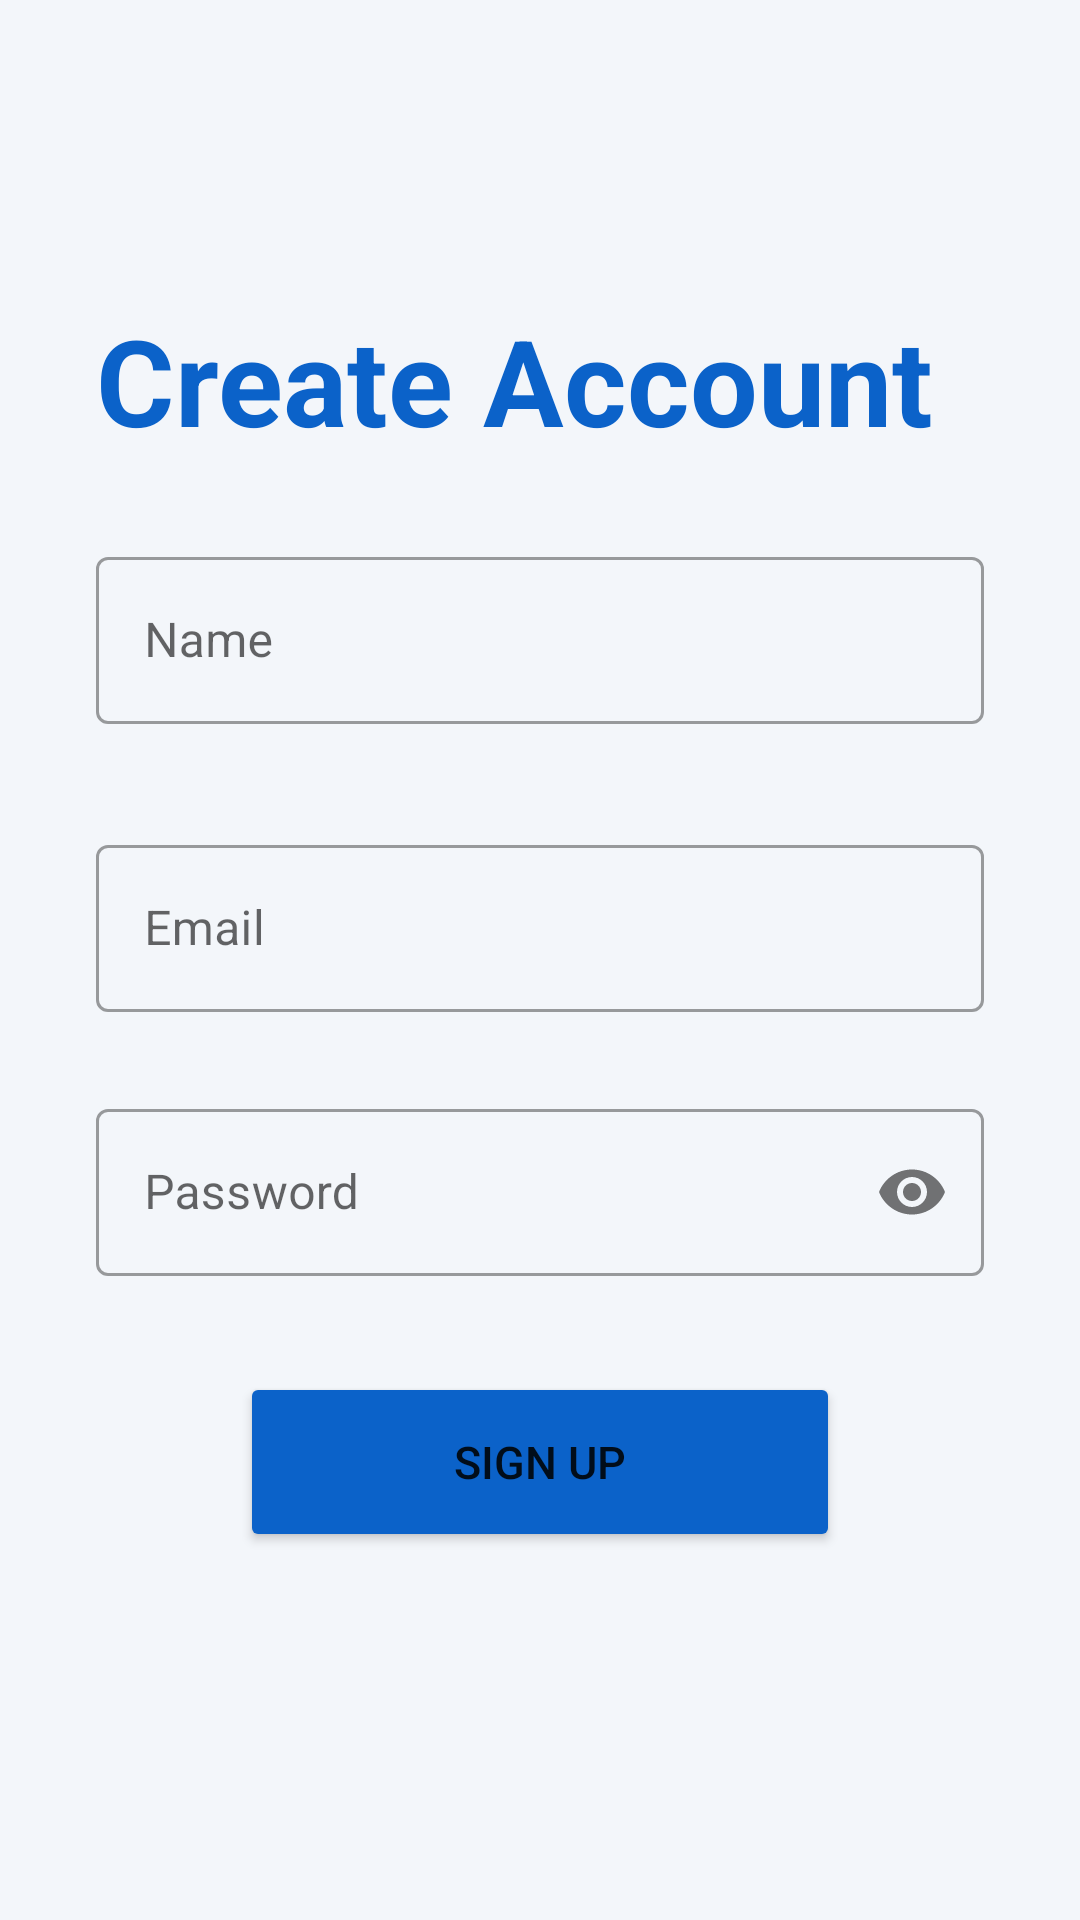

The Android layout XML behind this screen, and the referenced resources:
<!-- AndroidManifest.xml: application theme Theme.HealthyTeeth -->
<!-- res/layout/activity_register.xml -->
<?xml version="1.0" encoding="utf-8"?>
<androidx.constraintlayout.widget.ConstraintLayout xmlns:android="http://schemas.android.com/apk/res/android"
    xmlns:app="http://schemas.android.com/apk/res-auto"
    android:layout_width="match_parent"
    android:layout_height="match_parent"
    android:background="@color/white">

    <TextView
        android:id="@+id/titleTextView"
        android:layout_width="0dp"
        android:layout_height="wrap_content"
        android:layout_marginStart="32dp"
        android:layout_marginTop="100dp"
        android:layout_marginEnd="32dp"
        android:layout_marginBottom="10dp"
        android:text="@string/title_register_page"
        android:textColor="@color/blue_700"
        android:textSize="40sp"
        android:textStyle="bold"
        app:layout_constraintEnd_toEndOf="parent"
        app:layout_constraintHorizontal_bias="0.0"
        app:layout_constraintStart_toStartOf="parent"
        app:layout_constraintTop_toTopOf="parent" />

    <TextView
        android:id="@+id/nameTextView"
        android:layout_width="wrap_content"
        android:layout_height="wrap_content"
        android:layout_marginStart="32dp"
        android:layout_marginTop="8dp"
        android:textColor="@color/blue_700"
        app:layout_constraintStart_toStartOf="parent"
        app:layout_constraintTop_toBottomOf="@+id/titleTextView" />

    <com.google.android.material.textfield.TextInputLayout
        android:id="@+id/nameEditTextLayout"
        style="@style/Widget.MaterialComponents.TextInputLayout.OutlinedBox"
        android:layout_width="0dp"
        android:layout_height="wrap_content"
        android:layout_marginStart="32dp"
        android:layout_marginEnd="32dp"
        app:layout_constraintEnd_toEndOf="parent"
        app:layout_constraintStart_toStartOf="parent"
        app:layout_constraintTop_toBottomOf="@+id/nameTextView">

        <com.google.android.material.textfield.TextInputEditText
            android:id="@+id/nameEditText"
            android:hint="@string/hint_name"
            android:layout_width="match_parent"
            android:layout_height="wrap_content"
            android:ems="10"
            android:inputType="text"
            app:passwordToggleEnabled="true" />
    </com.google.android.material.textfield.TextInputLayout>

    <TextView
        android:id="@+id/emailTextView"
        android:layout_width="wrap_content"
        android:layout_height="wrap_content"
        android:layout_marginStart="32dp"
        android:layout_marginTop="16dp"
        android:textColor="@color/blue_700"
        app:layout_constraintStart_toStartOf="parent"
        app:layout_constraintTop_toBottomOf="@+id/nameEditTextLayout" />

    <com.google.android.material.textfield.TextInputLayout
        android:id="@+id/emailEditTextLayout"
        style="@style/Widget.MaterialComponents.TextInputLayout.OutlinedBox"
        android:layout_width="0dp"
        android:layout_height="wrap_content"
        android:layout_marginStart="32dp"
        android:layout_marginEnd="32dp"
        app:layout_constraintEnd_toEndOf="parent"
        app:layout_constraintHorizontal_bias="0.0"
        app:layout_constraintStart_toStartOf="parent"
        app:layout_constraintTop_toBottomOf="@+id/emailTextView">

        <com.google.android.material.textfield.TextInputEditText
            android:id="@+id/emailEditText"
            android:layout_width="match_parent"
            android:layout_height="match_parent"
            android:ems="10"
            android:hint="@string/hint_email"
            android:inputType="textEmailAddress" />
    </com.google.android.material.textfield.TextInputLayout>

    <TextView
        android:id="@+id/passwordTextView"
        android:layout_width="wrap_content"
        android:layout_height="wrap_content"
        android:layout_marginStart="32dp"
        android:layout_marginTop="8dp"
        android:textColor="@color/blue_700"
        app:layout_constraintStart_toStartOf="parent"
        app:layout_constraintTop_toBottomOf="@+id/emailEditTextLayout" />

    <com.google.android.material.textfield.TextInputLayout
        android:id="@+id/passwordEditTextLayout"
        style="@style/Widget.MaterialComponents.TextInputLayout.OutlinedBox"
        android:layout_width="0dp"
        android:layout_height="wrap_content"
        android:layout_marginStart="32dp"
        android:layout_marginEnd="32dp"
        app:layout_constraintEnd_toEndOf="parent"
        app:layout_constraintStart_toStartOf="parent"
        app:layout_constraintTop_toBottomOf="@+id/passwordTextView"
        app:passwordToggleEnabled="true">

        <com.google.android.material.textfield.TextInputEditText
            android:id="@+id/passwordEditText"
            android:layout_width="match_parent"
            android:layout_height="wrap_content"
            android:ems="10"
            android:hint="@string/hint_password"
            android:inputType="textPassword"
            android:textColorHint="@color/blue_500"
            app:passwordToggleEnabled="true" />
    </com.google.android.material.textfield.TextInputLayout>

    <Button
        android:id="@+id/signupButton"
        android:layout_width="200dp"
        android:layout_height="60dp"
        android:layout_marginStart="32dp"
        android:layout_marginTop="32dp"
        android:layout_marginEnd="32dp"
        android:backgroundTint="@color/blue_700"
        android:text="@string/signup"
        android:textSize="15sp"
        app:layout_constraintEnd_toEndOf="parent"
        app:layout_constraintStart_toStartOf="parent"
        app:layout_constraintTop_toBottomOf="@+id/passwordEditTextLayout" />

    <androidx.constraintlayout.widget.Guideline
        android:id="@+id/guidelineHorizontal"
        android:layout_width="wrap_content"
        android:layout_height="64dp"
        android:orientation="horizontal"
        app:layout_constraintEnd_toEndOf="parent"
        app:layout_constraintGuide_percent="0.30191082"
        app:layout_constraintStart_toStartOf="parent" />

</androidx.constraintlayout.widget.ConstraintLayout>
<!-- resources referenced by this layout -->
<resources>
  <color name="blue_500">#C1DDFF</color>
  <color name="blue_700">#0B62C9</color>
  <color name="white">#F3F6FA</color>
  <string name="hint_email">Email</string>
  <string name="hint_name">Name</string>
  <string name="hint_password">Password</string>
  <string name="signup">Sign Up</string>
  <string name="title_register_page">Create Account</string>
  <style name="Theme.HealthyTeeth" parent="Theme.MaterialComponents.DayNight.DarkActionBar">
          
          <item name="colorPrimary">@color/blue_700</item>
          <item name="colorPrimaryVariant">@color/blue_500</item>
          <item name="colorOnPrimary">@color/white</item>
          
          <item name="colorSecondary">@color/red_200</item>
          <item name="colorSecondaryVariant">@color/red_700</item>
          <item name="colorOnSecondary">@color/black</item>
          
          <item name="android:statusBarColor" tools:targetApi="l">?attr/colorPrimaryVariant</item>
          
      </style>
  <color name="red_200">#F06292</color>
  <color name="red_700">#AD1457</color>
  <color name="black">#262424</color>
</resources>
